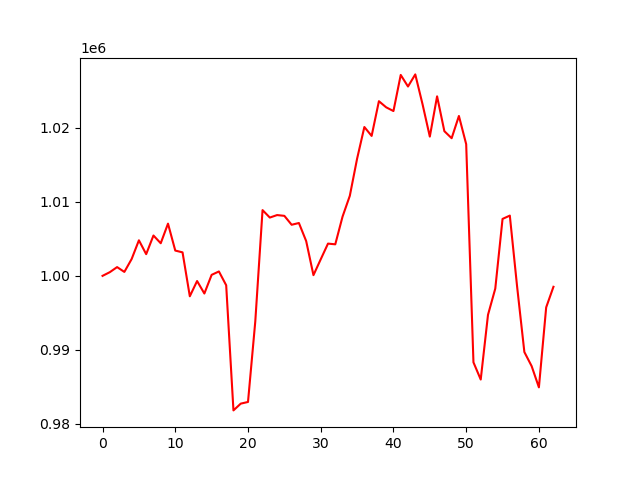

Data behind this chart, as committed beside it:
account_value, date, daily_return
1000000, 2024-10-07, 
1000497, 2024-10-08, 0.0004968
1001182, 2024-10-09, 0.0006849
1000532, 2024-10-10, -0.0006494
1002271, 2024-10-11, 0.001738
1004804, 2024-10-14, 0.002527
1002932, 2024-10-15, -0.001863
1005451, 2024-10-16, 0.002512
1004405, 2024-10-17, -0.00104
1007054, 2024-10-18, 0.002638
1003416, 2024-10-21, -0.003613
1003173, 2024-10-22, -0.000242
997240, 2024-10-23, -0.005915
999300, 2024-10-24, 0.002066
997613, 2024-10-25, -0.001688
1000134, 2024-10-28, 0.002528
1000594, 2024-10-29, 0.0004592
998730, 2024-10-30, -0.001863
981818, 2024-10-31, -0.01693
982732, 2024-11-01, 0.0009302
982959, 2024-11-04, 0.0002316
993822, 2024-11-05, 0.01105
1008885, 2024-11-06, 0.01516
1007876, 2024-11-07, -0.001
1008213, 2024-11-08, 0.0003345
1008108, 2024-11-11, -0.0001044
1006904, 2024-11-12, -0.001195
1007141, 2024-11-13, 0.0002355
1004697, 2024-11-14, -0.002427
1000094, 2024-11-15, -0.004581
1002236, 2024-11-18, 0.002141
1004358, 2024-11-19, 0.002117
1004261, 2024-11-20, -9.589513197494348e-05
1008003, 2024-11-21, 0.003726
1010817, 2024-11-22, 0.002792
1015826, 2024-11-25, 0.004955
1020112, 2024-11-26, 0.004218
1018909, 2024-11-27, -0.001179
1023601, 2024-11-29, 0.004605
1022773, 2024-12-02, -0.0008084
1022269, 2024-12-03, -0.0004932
1027149, 2024-12-04, 0.004774
1025585, 2024-12-05, -0.001523
1027222, 2024-12-06, 0.001596
1023190, 2024-12-09, -0.003925
1018816, 2024-12-10, -0.004275
1024260, 2024-12-11, 0.005344
1019550, 2024-12-12, -0.004599
1018599, 2024-12-13, -0.0009322
1021604, 2024-12-16, 0.00295
1017796, 2024-12-17, -0.003727
988315, 2024-12-18, -0.02897
985989, 2024-12-19, -0.002354
994735, 2024-12-20, 0.00887
998274, 2024-12-23, 0.003558
1007694, 2024-12-24, 0.009436
1008142, 2024-12-26, 0.0004443
998572, 2024-12-27, -0.009492
989704, 2024-12-30, -0.00888
987803, 2024-12-31, -0.001921
... 3 more rows
